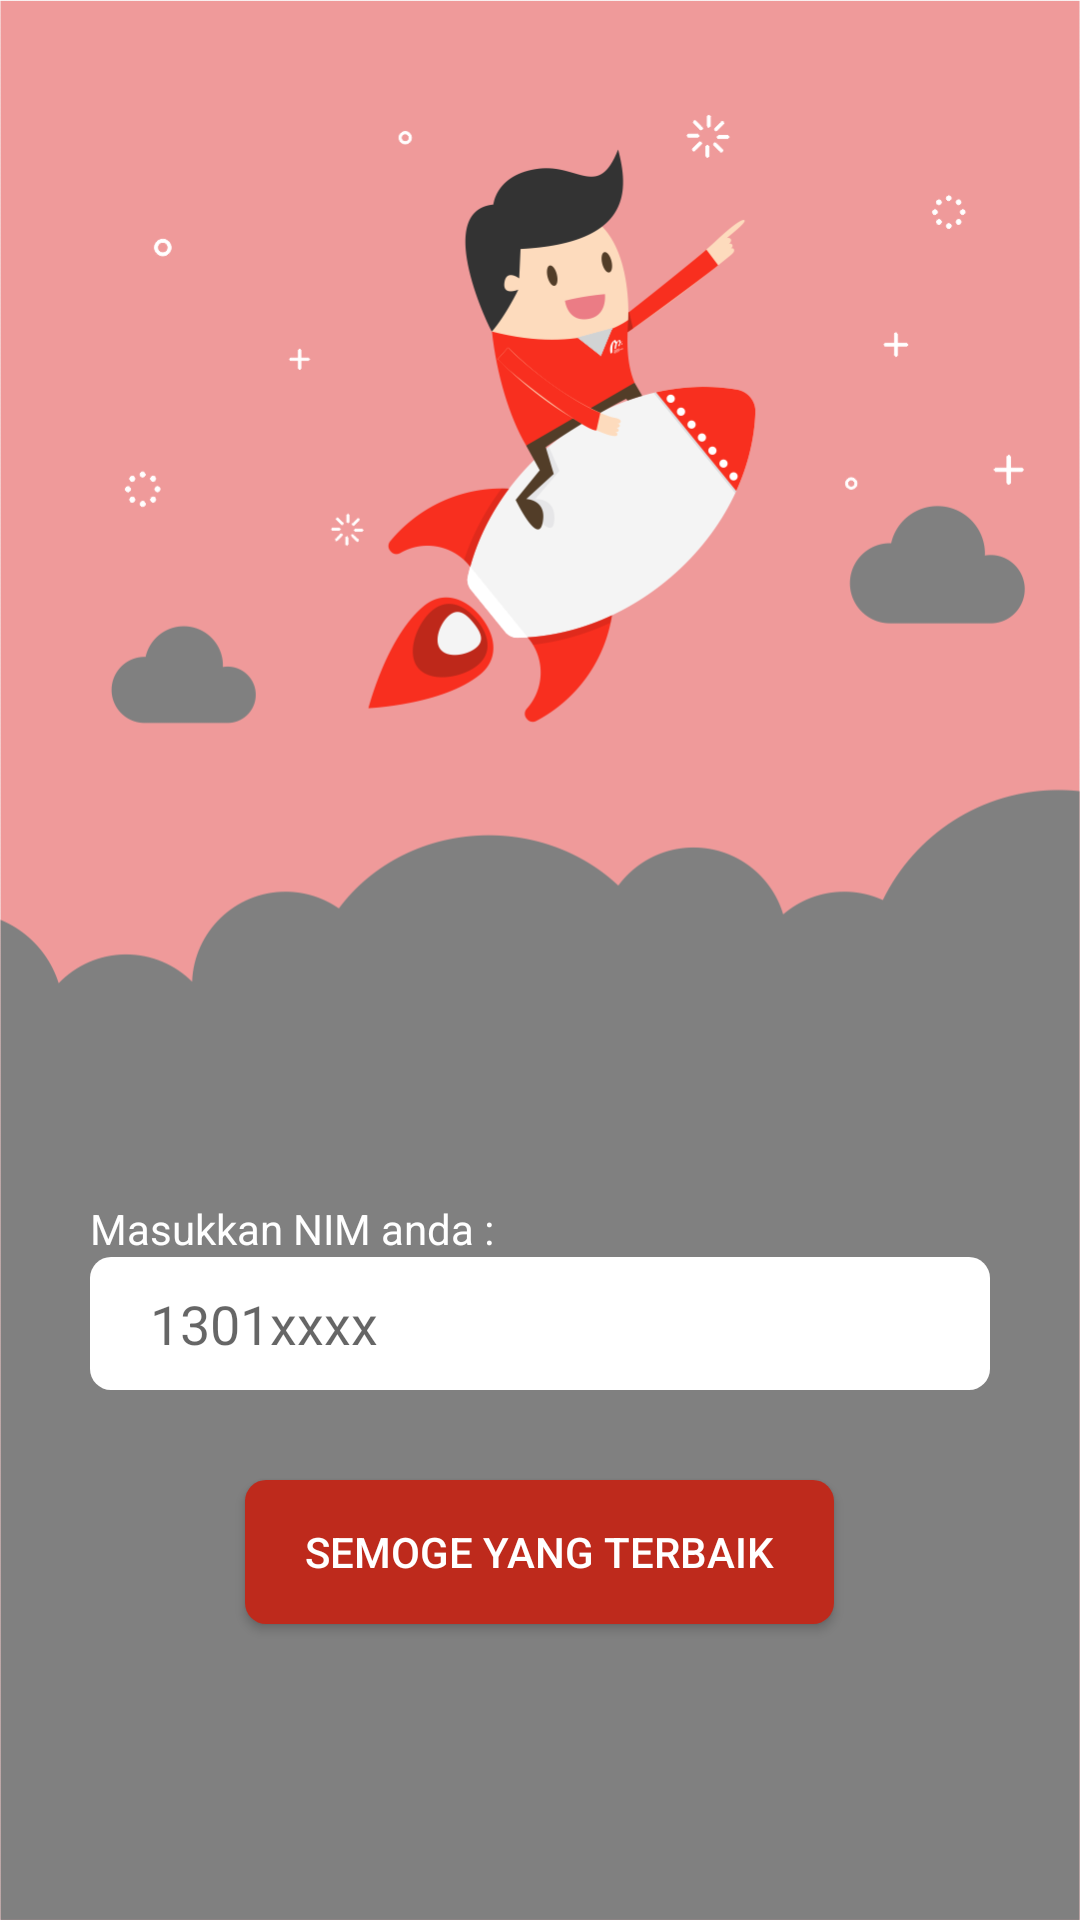

Produce the Android XML layout that renders to this screen, including the resource entries it uses.
<!-- AndroidManifest.xml: application theme AppTheme -->
<!-- res/layout/activity_form_input.xml -->
<?xml version="1.0" encoding="utf-8"?>
<LinearLayout xmlns:android="http://schemas.android.com/apk/res/android"
    xmlns:tools="http://schemas.android.com/tools"
    android:id="@+id/activity_form_input"
    android:layout_width="match_parent"
    android:layout_height="match_parent"
    android:orientation="vertical"
    android:background="@drawable/screenlogin"
    tools:context="com.motionlaboratory.rekruitasiapk.FormInput">

    <LinearLayout
        android:layout_width="match_parent"
        android:layout_height="match_parent"
        android:layout_weight="1.2"
        >

    </LinearLayout>

    <LinearLayout
        android:layout_width="match_parent"
        android:layout_height="match_parent"
        android:layout_weight="2"
        android:layout_marginRight="30dp"
        android:layout_marginLeft="30dp"
        android:orientation="vertical"
        >

        <TextView
            android:layout_width="wrap_content"
            android:layout_height="wrap_content"
            android:text="Masukkan NIM anda : "
            android:textColor="@color/white"
            />

        <LinearLayout
            android:layout_width="match_parent"
            android:layout_height="wrap_content"
            android:background="@drawable/rounded"
            android:paddingTop="10dp"
            android:paddingBottom="10dp"
            android:paddingLeft="20dp"
            >

            <EditText
                android:layout_width="match_parent"
                android:layout_height="wrap_content"
                android:hint="1301xxxx"
                android:background="@null"
                android:textColor="@color/red_button"
                android:id="@+id/et_input"
                android:inputType="number"
                />

        </LinearLayout>

        <Button
            android:layout_width="wrap_content"
            android:layout_height="wrap_content"
            android:id="@+id/btn_input"
            android:paddingLeft="20dp"
            android:paddingRight="20dp"
            android:textColor="@color/white"
            android:layout_marginTop="30dp"
            android:layout_gravity="center_horizontal"
            android:background="@drawable/rounded_button"
            android:text="Semoge Yang Terbaik"
            />

    </LinearLayout>

</LinearLayout>
<!-- resources referenced by this layout -->
<resources>
  <color name="red_button">#BE2A1C</color>
  <color name="white">#FFFFFF</color>
  <!-- drawable rounded (drawable) -->
  <?xml version="1.0" encoding="utf-8"?>
      <shape xmlns:android="http://schemas.android.com/apk/res/android"
          android:shape="rectangle">
          <solid android:color="@color/white" />
          <corners android:radius="7dp" />
      </shape>
  <!-- drawable rounded_button (drawable) -->
  <?xml version="1.0" encoding="utf-8"?>
      <shape xmlns:android="http://schemas.android.com/apk/res/android"
          android:shape="rectangle">
          <solid android:color="@color/red_button" />
          <corners android:radius="7dp" />
      </shape>
  <!-- drawable screenlogin: png bitmap (drawable, 74514 bytes) -->
  <style name="AppTheme" parent="Theme.AppCompat.Light.DarkActionBar">
          
          <item name="colorPrimary">@color/white</item>
          <item name="windowActionBar">false</item>
          <item name="windowNoTitle">true</item>
          <item name="android:windowFullscreen">true</item>
      </style>
</resources>
